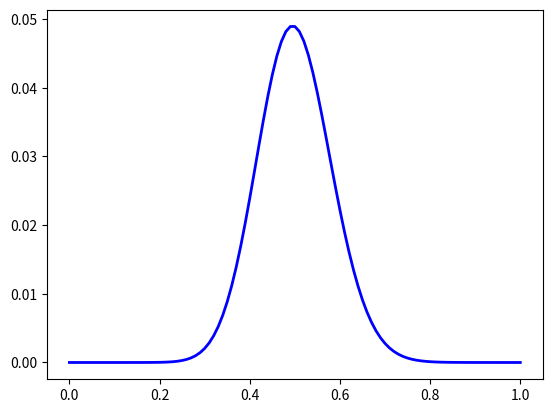

Write the Python code that produced this figure.
#PDE for diffusion in 1D
import numpy as np
import matplotlib.pyplot as plt
L=1
x=np.linspace(0,L,101)
u=np.zeros(101)
u[0]=0
u[100]=0
u[50]=1
for time in range(100):
	for i in range(1,100):
		u[i] +=(u[i+1]-2*u[i]+u[i-1])/4

	plt.cla()
	plt.plot(x,u,c='b',lw=2)
	plt.pause(0.001)

